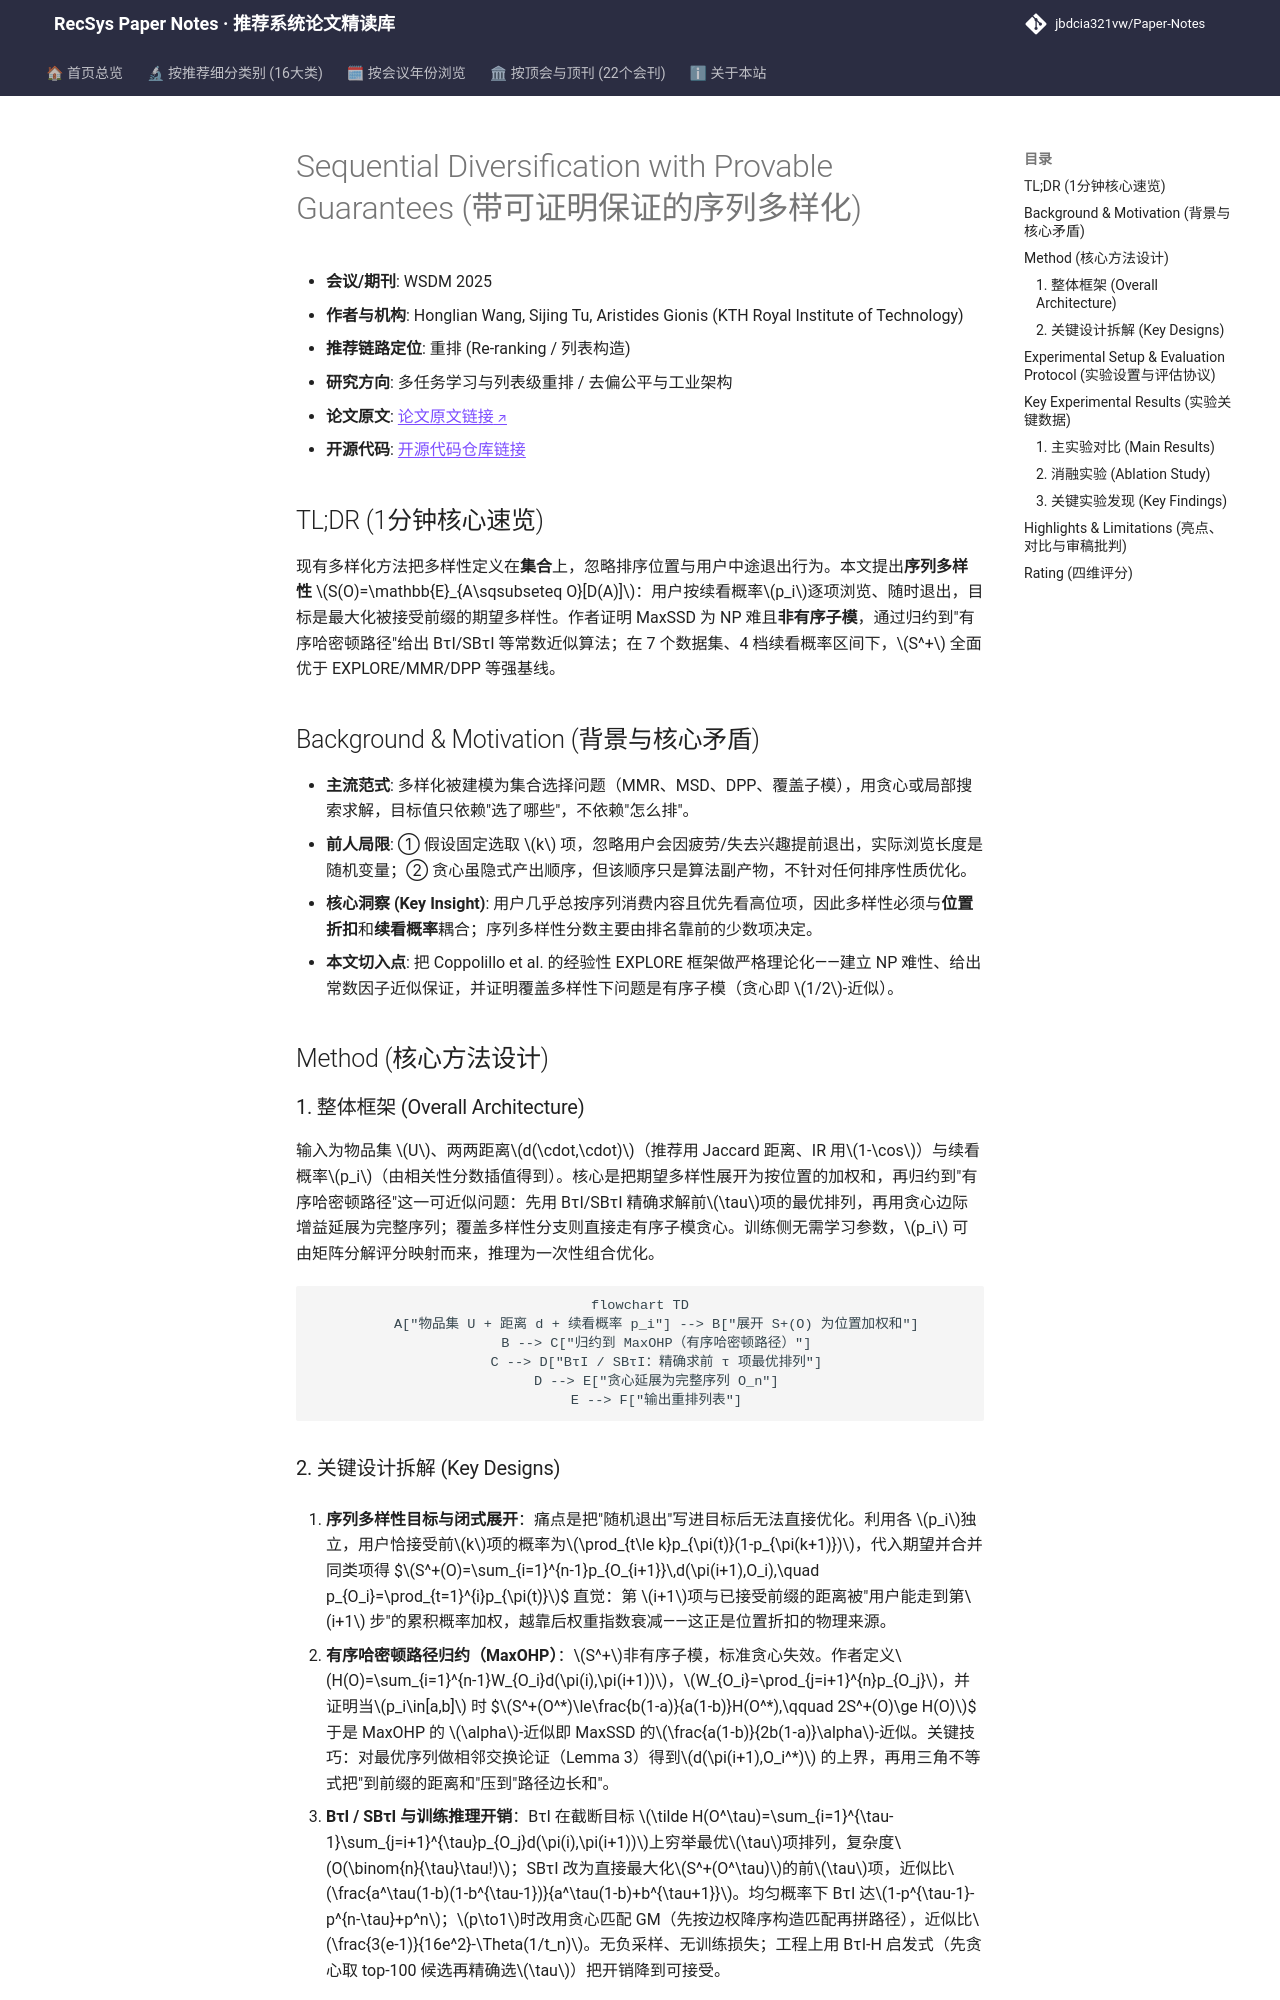

repository: jbdcia321vw/Paper-Notes · page: venues/WSDM/2025/multi_task_reranking/sequential_diversification_with_provable_guarantees/index.html · generator: mkdocs

---
title: "Sequential Diversification with Provable Guarantees"
description: "[WSDM 2025][多任务学习与列表级重排] 将多样性从集合度量升级为序列期望度量，证明 MaxSSD 的 NP 难性并给出 BτI/SBτI 等常数近似算法，在 7 个数据集上稳定超越 EXPLORE/MMR/DPP。"
tags:
  - WSDM 2025
  - 多任务学习与列表级重排
  - 重排
  - 序列多样性
  - 近似算法
  - 有序哈密顿路径
date: 2026-11-14
venue: WSDM
year: 2025
paper_url: "https://arxiv.org/abs/2412.10944"
code_url: "https://github.com/HongLWang/Sequential-diversification-with-provable-guarantees"
categories:
  - multi_task_reranking
  - debias_fairness_industrial
---

# Sequential Diversification with Provable Guarantees (带可证明保证的序列多样化)

- **会议/期刊**: WSDM 2025
- **作者与机构**: Honglian Wang, Sijing Tu, Aristides Gionis (KTH Royal Institute of Technology)
- **推荐链路定位**: 重排 (Re-ranking / 列表构造)
- **研究方向**: 多任务学习与列表级重排 / 去偏公平与工业架构
- **论文原文**: [论文原文链接](https://arxiv.org/abs/2412.10944v3)
- **开源代码**: [开源代码仓库链接](https://github.com/HongLWang/Sequential-diversification-with-provable-guarantees)

## TL;DR (1分钟核心速览)

现有多样化方法把多样性定义在**集合**上，忽略排序位置与用户中途退出行为。本文提出**序列多样性** $S(O)=\mathbb{E}_{A\sqsubseteq O}[D(A)]$：用户按续看概率$p_i$逐项浏览、随时退出，目标是最大化被接受前缀的期望多样性。作者证明 MaxSSD 为 NP 难且**非有序子模**，通过归约到"有序哈密顿路径"给出 BτI/SBτI 等常数近似算法；在 7 个数据集、4 档续看概率区间下，$S^+$ 全面优于 EXPLORE/MMR/DPP 等强基线。

## Background & Motivation (背景与核心矛盾)

- **主流范式**: 多样化被建模为集合选择问题（MMR、MSD、DPP、覆盖子模），用贪心或局部搜索求解，目标值只依赖"选了哪些"，不依赖"怎么排"。
- **前人局限**: ① 假设固定选取 $k$ 项，忽略用户会因疲劳/失去兴趣提前退出，实际浏览长度是随机变量；② 贪心虽隐式产出顺序，但该顺序只是算法副产物，不针对任何排序性质优化。
- **核心洞察 (Key Insight)**: 用户几乎总按序列消费内容且优先看高位项，因此多样性必须与**位置折扣**和**续看概率**耦合；序列多样性分数主要由排名靠前的少数项决定。
- **本文切入点**: 把 Coppolillo et al. 的经验性 EXPLORE 框架做严格理论化——建立 NP 难性、给出常数因子近似保证，并证明覆盖多样性下问题是有序子模（贪心即 $1/2$-近似）。

## Method (核心方法设计)

### 1. 整体框架 (Overall Architecture)

输入为物品集 $U$、两两距离$d(\cdot,\cdot)$（推荐用 Jaccard 距离、IR 用$1-\cos$）与续看概率$p_i$（由相关性分数插值得到）。核心是把期望多样性展开为按位置的加权和，再归约到"有序哈密顿路径"这一可近似问题：先用 BτI/SBτI 精确求解前$\tau$项的最优排列，再用贪心边际增益延展为完整序列；覆盖多样性分支则直接走有序子模贪心。训练侧无需学习参数，$p_i$ 可由矩阵分解评分映射而来，推理为一次性组合优化。

```mermaid
flowchart TD
    A["物品集 U + 距离 d + 续看概率 p_i"] --> B["展开 S+(O) 为位置加权和"]
    B --> C["归约到 MaxOHP（有序哈密顿路径）"]
    C --> D["BτI / SBτI：精确求前 τ 项最优排列"]
    D --> E["贪心延展为完整序列 O_n"]
    E --> F["输出重排列表"]
```
